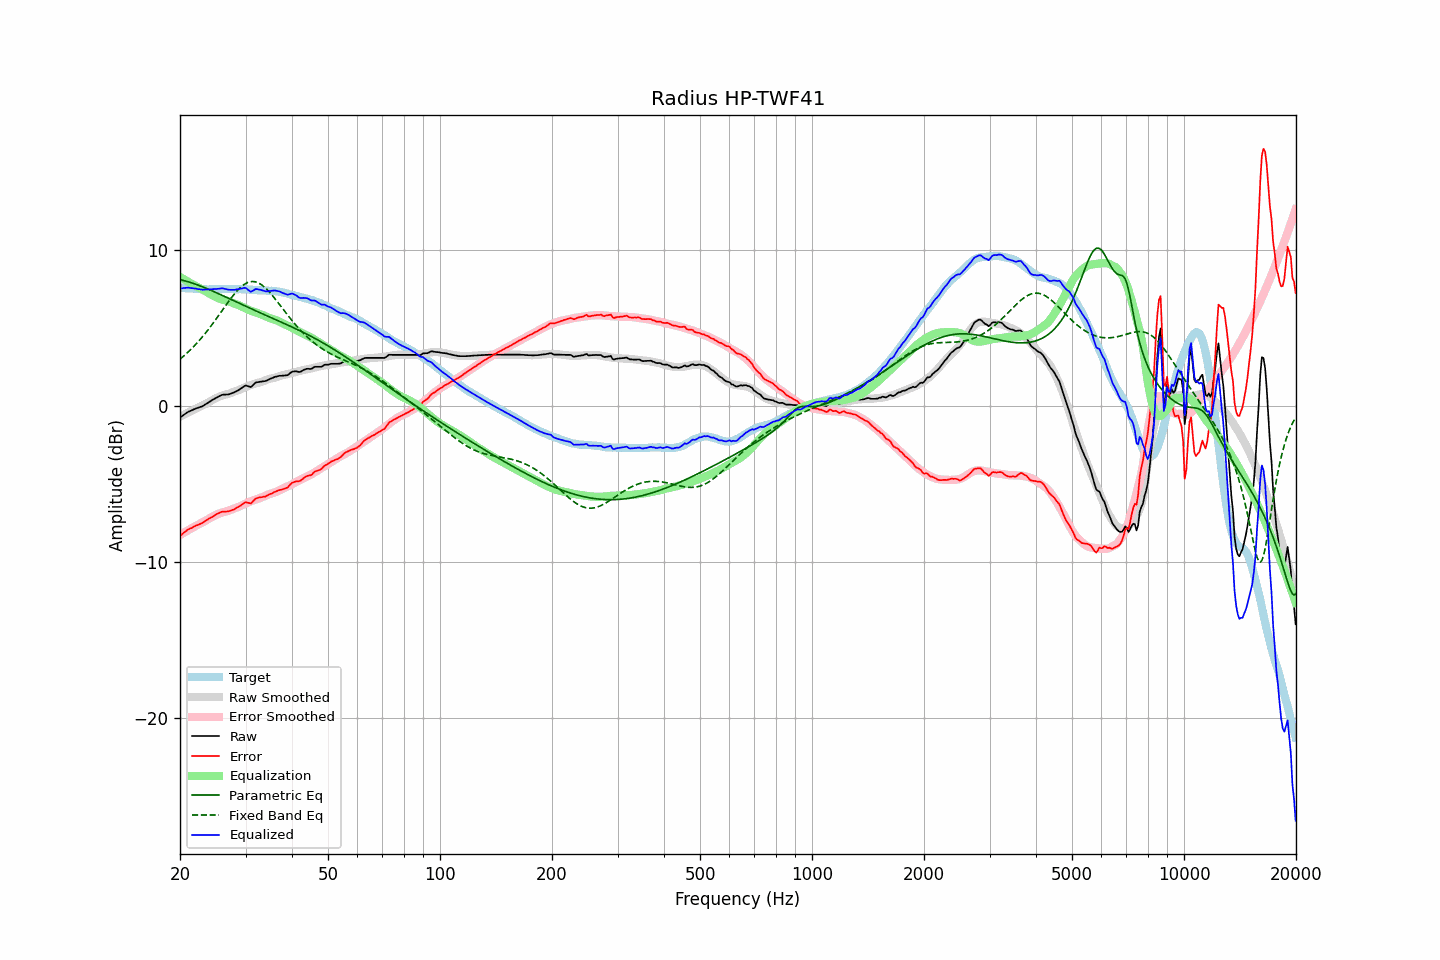

The data file committed next to this chart (first rows):
frequency, raw, error, smoothed, error_smoothed, equalization, parametric_eq, fixed_band_eq, equalized_raw, equalized_smoothed, target
20.00, -0.74, -8.33, -0.69, -8.28, 8.28, 8.11, 3.00, 7.54, 7.59, 7.59
20.20, -0.67, -8.25, -0.64, -8.22, 8.22, 8.08, 3.09, 7.54, 7.58, 7.58
20.40, -0.59, -8.16, -0.58, -8.16, 8.16, 8.06, 3.18, 7.56, 7.57, 7.57
20.61, -0.52, -8.09, -0.53, -8.09, 8.09, 8.03, 3.27, 7.57, 7.56, 7.57
20.81, -0.45, -8.00, -0.48, -8.03, 8.03, 8.00, 3.36, 7.58, 7.55, 7.55
21.02, -0.38, -7.93, -0.43, -7.97, 7.97, 7.97, 3.46, 7.59, 7.55, 7.55
21.23, -0.33, -7.87, -0.38, -7.92, 7.92, 7.94, 3.55, 7.58, 7.54, 7.54
21.44, -0.29, -7.84, -0.33, -7.86, 7.86, 7.91, 3.65, 7.57, 7.53, 7.55
21.66, -0.24, -7.78, -0.27, -7.80, 7.80, 7.87, 3.76, 7.56, 7.52, 7.54
21.87, -0.20, -7.73, -0.22, -7.74, 7.74, 7.84, 3.87, 7.54, 7.52, 7.53
22.09, -0.15, -7.67, -0.17, -7.68, 7.68, 7.80, 3.98, 7.53, 7.51, 7.52
22.31, -0.12, -7.64, -0.12, -7.62, 7.62, 7.76, 4.09, 7.50, 7.51, 7.52
22.54, -0.08, -7.59, -0.07, -7.57, 7.57, 7.73, 4.20, 7.49, 7.50, 7.51
22.76, -0.05, -7.55, -0.02, -7.52, 7.52, 7.69, 4.32, 7.47, 7.50, 7.50
22.99, -0.01, -7.50, 0.03, -7.47, 7.47, 7.65, 4.44, 7.46, 7.50, 7.49
23.22, 0.05, -7.43, 0.08, -7.41, 7.41, 7.61, 4.57, 7.46, 7.49, 7.48
23.45, 0.12, -7.37, 0.13, -7.36, 7.36, 7.56, 4.70, 7.47, 7.49, 7.49
23.69, 0.18, -7.30, 0.19, -7.29, 7.29, 7.52, 4.83, 7.47, 7.49, 7.48
23.92, 0.25, -7.23, 0.25, -7.23, 7.23, 7.48, 4.96, 7.48, 7.48, 7.48
24.16, 0.31, -7.18, 0.32, -7.17, 7.17, 7.43, 5.09, 7.48, 7.48, 7.49
24.40, 0.38, -7.12, 0.38, -7.11, 7.11, 7.39, 5.23, 7.49, 7.49, 7.50
24.65, 0.44, -7.06, 0.43, -7.05, 7.05, 7.34, 5.37, 7.49, 7.49, 7.50
24.89, 0.50, -7.00, 0.49, -7.00, 7.00, 7.30, 5.51, 7.50, 7.49, 7.50
25.14, 0.56, -6.93, 0.54, -6.95, 6.95, 7.25, 5.66, 7.51, 7.49, 7.49
25.39, 0.61, -6.88, 0.58, -6.91, 6.91, 7.20, 5.80, 7.52, 7.49, 7.49
25.65, 0.66, -6.83, 0.62, -6.87, 6.87, 7.16, 5.95, 7.53, 7.50, 7.49
25.91, 0.71, -6.79, 0.66, -6.84, 6.84, 7.11, 6.09, 7.55, 7.50, 7.50
26.16, 0.73, -6.78, 0.69, -6.81, 6.81, 7.06, 6.24, 7.54, 7.50, 7.51
26.43, 0.73, -6.78, 0.72, -6.78, 6.78, 7.02, 6.39, 7.51, 7.50, 7.51
26.69, 0.74, -6.77, 0.75, -6.75, 6.75, 6.97, 6.53, 7.49, 7.50, 7.51
26.96, 0.74, -6.76, 0.78, -6.72, 6.72, 6.92, 6.67, 7.46, 7.50, 7.50
27.23, 0.77, -6.73, 0.81, -6.69, 6.69, 6.87, 6.81, 7.46, 7.50, 7.50
27.50, 0.81, -6.69, 0.85, -6.65, 6.65, 6.82, 6.95, 7.46, 7.50, 7.50
27.77, 0.85, -6.66, 0.90, -6.60, 6.60, 6.78, 7.08, 7.45, 7.50, 7.51
28.05, 0.89, -6.62, 0.94, -6.56, 6.56, 6.73, 7.21, 7.45, 7.50, 7.51
28.33, 0.95, -6.54, 0.97, -6.53, 6.53, 6.68, 7.33, 7.48, 7.50, 7.49
28.62, 1.00, -6.49, 1.01, -6.49, 6.49, 6.63, 7.44, 7.49, 7.50, 7.49
28.90, 1.06, -6.44, 1.05, -6.45, 6.45, 6.58, 7.55, 7.51, 7.50, 7.50
29.19, 1.13, -6.37, 1.09, -6.40, 6.40, 6.54, 7.64, 7.53, 7.49, 7.50
29.48, 1.20, -6.29, 1.14, -6.35, 6.35, 6.49, 7.73, 7.55, 7.49, 7.49
29.78, 1.28, -6.21, 1.18, -6.30, 6.30, 6.44, 7.81, 7.58, 7.49, 7.49
30.08, 1.32, -6.18, 1.23, -6.25, 6.25, 6.39, 7.87, 7.57, 7.48, 7.50
30.38, 1.28, -6.21, 1.27, -6.20, 6.20, 6.35, 7.92, 7.48, 7.48, 7.49
30.68, 1.25, -6.22, 1.31, -6.16, 6.16, 6.30, 7.95, 7.41, 7.47, 7.47
30.99, 1.21, -6.26, 1.35, -6.12, 6.12, 6.25, 7.98, 7.32, 7.46, 7.47
31.30, 1.30, -6.16, 1.38, -6.08, 6.08, 6.21, 7.99, 7.37, 7.46, 7.46
31.61, 1.40, -6.05, 1.41, -6.04, 6.04, 6.16, 7.98, 7.44, 7.45, 7.45
31.93, 1.50, -5.94, 1.44, -6.01, 6.01, 6.11, 7.96, 7.50, 7.44, 7.44
32.24, 1.53, -5.91, 1.47, -5.97, 5.97, 6.07, 7.93, 7.50, 7.44, 7.44
32.57, 1.54, -5.88, 1.49, -5.93, 5.93, 6.02, 7.88, 7.47, 7.43, 7.42
32.89, 1.56, -5.86, 1.53, -5.90, 5.90, 5.97, 7.83, 7.46, 7.42, 7.42
33.22, 1.57, -5.85, 1.56, -5.86, 5.86, 5.93, 7.76, 7.43, 7.42, 7.42
33.55, 1.59, -5.82, 1.60, -5.81, 5.81, 5.88, 7.68, 7.40, 7.41, 7.41
33.89, 1.60, -5.82, 1.65, -5.76, 5.76, 5.84, 7.58, 7.36, 7.41, 7.42
34.23, 1.64, -5.76, 1.69, -5.72, 5.72, 5.79, 7.49, 7.36, 7.40, 7.40
34.57, 1.69, -5.71, 1.72, -5.68, 5.68, 5.74, 7.38, 7.36, 7.40, 7.40
34.92, 1.74, -5.65, 1.75, -5.64, 5.64, 5.70, 7.27, 7.38, 7.39, 7.39
35.27, 1.78, -5.62, 1.77, -5.61, 5.61, 5.65, 7.15, 7.39, 7.39, 7.40
35.62, 1.82, -5.56, 1.79, -5.58, 5.58, 5.61, 7.02, 7.40, 7.38, 7.38
35.97, 1.87, -5.51, 1.82, -5.55, 5.55, 5.56, 6.89, 7.42, 7.37, 7.38
... 635 more rows
